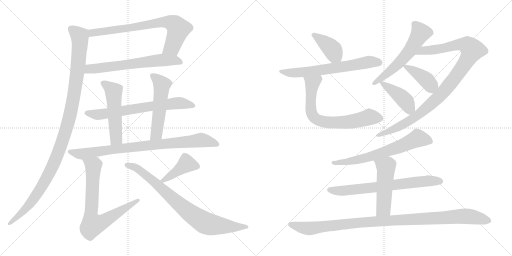
t = 0.00 s
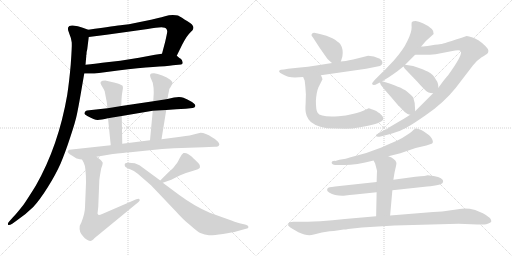
t = 3.36 s
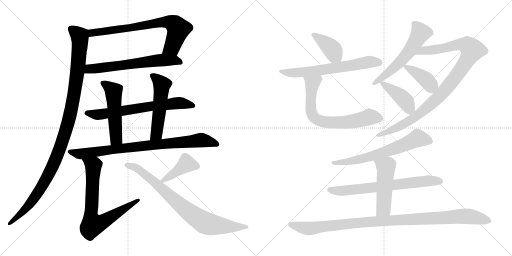
t = 6.71 s
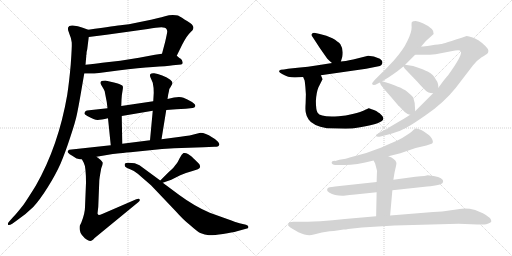
t = 10.07 s
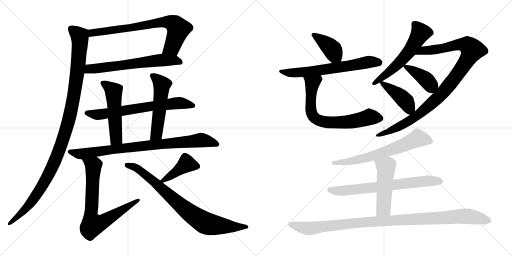
t = 13.43 s
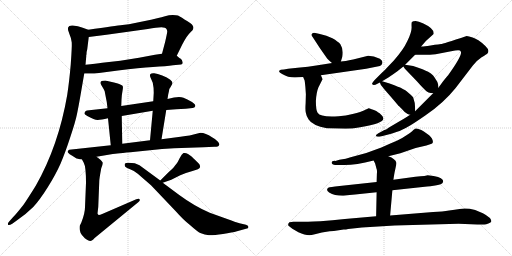
t = 16.78 s

The animated SVG that drew these frames (rendered in a browser with its animation timeline set to each time). Animation: 21 CSS @keyframes rules; one cycle of 16.78 s.

<svg version="1.1" viewBox="0 0 2048 1024" xmlns="http://www.w3.org/2000/svg">
  <g stroke="lightgray" stroke-dasharray="1,1" stroke-width="1" transform="scale(4, 4)">
    <line x1="0" y1="0" x2="256" y2="256"></line>
    <line x1="256" y1="0" x2="0" y2="256"></line>
    <line x1="128" y1="0" x2="128" y2="256"></line>
    <line x1="0" y1="128" x2="256" y2="128"></line>
    <line x1="256" y1="0" x2="512" y2="256"></line>
    <line x1="512" y1="0" x2="256" y2="256"></line>
    <line x1="384" y1="0" x2="384" y2="256"></line>
    <line x1="256" y1="128" x2="512" y2="128"></line>
  </g>
<g transform="scale(1, -1) translate(0, -850)">
   <style type="text/css">
    @keyframes keyframes0 {
      from {
       stroke: black;
       stroke-dashoffset: 742;
       stroke-width: 128;
       }
       71% {
       animation-timing-function: step-end;
       stroke: black;
       stroke-dashoffset: 0;
       stroke-width: 128;
       }
       to {
       stroke: black;
       stroke-width: 1024;
       }
       }
       #make-me-a-hanzi-animation-0 {
         animation: keyframes0 0.853841s both;
         animation-delay: 0.000000s;
         animation-timing-function: linear;
       }
    @keyframes keyframes1 {
      from {
       stroke: black;
       stroke-dashoffset: 642;
       stroke-width: 128;
       }
       68% {
       animation-timing-function: step-end;
       stroke: black;
       stroke-dashoffset: 0;
       stroke-width: 128;
       }
       to {
       stroke: black;
       stroke-width: 1024;
       }
       }
       #make-me-a-hanzi-animation-1 {
         animation: keyframes1 0.772461s both;
         animation-delay: 0.853841s;
         animation-timing-function: linear;
       }
    @keyframes keyframes2 {
      from {
       stroke: black;
       stroke-dashoffset: 1126;
       stroke-width: 128;
       }
       79% {
       animation-timing-function: step-end;
       stroke: black;
       stroke-dashoffset: 0;
       stroke-width: 128;
       }
       to {
       stroke: black;
       stroke-width: 1024;
       }
       }
       #make-me-a-hanzi-animation-2 {
         animation: keyframes2 1.166341s both;
         animation-delay: 1.626302s;
         animation-timing-function: linear;
       }
    @keyframes keyframes3 {
      from {
       stroke: black;
       stroke-dashoffset: 686;
       stroke-width: 128;
       }
       69% {
       animation-timing-function: step-end;
       stroke: black;
       stroke-dashoffset: 0;
       stroke-width: 128;
       }
       to {
       stroke: black;
       stroke-width: 1024;
       }
       }
       #make-me-a-hanzi-animation-3 {
         animation: keyframes3 0.808268s both;
         animation-delay: 2.792643s;
         animation-timing-function: linear;
       }
    @keyframes keyframes4 {
      from {
       stroke: black;
       stroke-dashoffset: 521;
       stroke-width: 128;
       }
       63% {
       animation-timing-function: step-end;
       stroke: black;
       stroke-dashoffset: 0;
       stroke-width: 128;
       }
       to {
       stroke: black;
       stroke-width: 1024;
       }
       }
       #make-me-a-hanzi-animation-4 {
         animation: keyframes4 0.673991s both;
         animation-delay: 3.600911s;
         animation-timing-function: linear;
       }
    @keyframes keyframes5 {
      from {
       stroke: black;
       stroke-dashoffset: 530;
       stroke-width: 128;
       }
       63% {
       animation-timing-function: step-end;
       stroke: black;
       stroke-dashoffset: 0;
       stroke-width: 128;
       }
       to {
       stroke: black;
       stroke-width: 1024;
       }
       }
       #make-me-a-hanzi-animation-5 {
         animation: keyframes5 0.681315s both;
         animation-delay: 4.274902s;
         animation-timing-function: linear;
       }
    @keyframes keyframes6 {
      from {
       stroke: black;
       stroke-dashoffset: 851;
       stroke-width: 128;
       }
       73% {
       animation-timing-function: step-end;
       stroke: black;
       stroke-dashoffset: 0;
       stroke-width: 128;
       }
       to {
       stroke: black;
       stroke-width: 1024;
       }
       }
       #make-me-a-hanzi-animation-6 {
         animation: keyframes6 0.942546s both;
         animation-delay: 4.956217s;
         animation-timing-function: linear;
       }
    @keyframes keyframes7 {
      from {
       stroke: black;
       stroke-dashoffset: 744;
       stroke-width: 128;
       }
       71% {
       animation-timing-function: step-end;
       stroke: black;
       stroke-dashoffset: 0;
       stroke-width: 128;
       }
       to {
       stroke: black;
       stroke-width: 1024;
       }
       }
       #make-me-a-hanzi-animation-7 {
         animation: keyframes7 0.855469s both;
         animation-delay: 5.898763s;
         animation-timing-function: linear;
       }
    @keyframes keyframes8 {
      from {
       stroke: black;
       stroke-dashoffset: 419;
       stroke-width: 128;
       }
       58% {
       animation-timing-function: step-end;
       stroke: black;
       stroke-dashoffset: 0;
       stroke-width: 128;
       }
       to {
       stroke: black;
       stroke-width: 1024;
       }
       }
       #make-me-a-hanzi-animation-8 {
         animation: keyframes8 0.590983s both;
         animation-delay: 6.754232s;
         animation-timing-function: linear;
       }
    @keyframes keyframes9 {
      from {
       stroke: black;
       stroke-dashoffset: 817;
       stroke-width: 128;
       }
       73% {
       animation-timing-function: step-end;
       stroke: black;
       stroke-dashoffset: 0;
       stroke-width: 128;
       }
       to {
       stroke: black;
       stroke-width: 1024;
       }
       }
       #make-me-a-hanzi-animation-9 {
         animation: keyframes9 0.914876s both;
         animation-delay: 7.345215s;
         animation-timing-function: linear;
       }
    @keyframes keyframes10 {
      from {
       stroke: black;
       stroke-dashoffset: 397;
       stroke-width: 128;
       }
       56% {
       animation-timing-function: step-end;
       stroke: black;
       stroke-dashoffset: 0;
       stroke-width: 128;
       }
       to {
       stroke: black;
       stroke-width: 1024;
       }
       }
       #make-me-a-hanzi-animation-10 {
         animation: keyframes10 0.573079s both;
         animation-delay: 8.260091s;
         animation-timing-function: linear;
       }
    @keyframes keyframes11 {
      from {
       stroke: black;
       stroke-dashoffset: 649;
       stroke-width: 128;
       }
       68% {
       animation-timing-function: step-end;
       stroke: black;
       stroke-dashoffset: 0;
       stroke-width: 128;
       }
       to {
       stroke: black;
       stroke-width: 1024;
       }
       }
       #make-me-a-hanzi-animation-11 {
         animation: keyframes11 0.778158s both;
         animation-delay: 8.833170s;
         animation-timing-function: linear;
       }
    @keyframes keyframes12 {
      from {
       stroke: black;
       stroke-dashoffset: 703;
       stroke-width: 128;
       }
       70% {
       animation-timing-function: step-end;
       stroke: black;
       stroke-dashoffset: 0;
       stroke-width: 128;
       }
       to {
       stroke: black;
       stroke-width: 1024;
       }
       }
       #make-me-a-hanzi-animation-12 {
         animation: keyframes12 0.822103s both;
         animation-delay: 9.611328s;
         animation-timing-function: linear;
       }
    @keyframes keyframes13 {
      from {
       stroke: black;
       stroke-dashoffset: 583;
       stroke-width: 128;
       }
       65% {
       animation-timing-function: step-end;
       stroke: black;
       stroke-dashoffset: 0;
       stroke-width: 128;
       }
       to {
       stroke: black;
       stroke-width: 1024;
       }
       }
       #make-me-a-hanzi-animation-13 {
         animation: keyframes13 0.724447s both;
         animation-delay: 10.433431s;
         animation-timing-function: linear;
       }
    @keyframes keyframes14 {
      from {
       stroke: black;
       stroke-dashoffset: 1017;
       stroke-width: 128;
       }
       77% {
       animation-timing-function: step-end;
       stroke: black;
       stroke-dashoffset: 0;
       stroke-width: 128;
       }
       to {
       stroke: black;
       stroke-width: 1024;
       }
       }
       #make-me-a-hanzi-animation-14 {
         animation: keyframes14 1.077637s both;
         animation-delay: 11.157878s;
         animation-timing-function: linear;
       }
    @keyframes keyframes15 {
      from {
       stroke: black;
       stroke-dashoffset: 400;
       stroke-width: 128;
       }
       57% {
       animation-timing-function: step-end;
       stroke: black;
       stroke-dashoffset: 0;
       stroke-width: 128;
       }
       to {
       stroke: black;
       stroke-width: 1024;
       }
       }
       #make-me-a-hanzi-animation-15 {
         animation: keyframes15 0.575521s both;
         animation-delay: 12.235515s;
         animation-timing-function: linear;
       }
    @keyframes keyframes16 {
      from {
       stroke: black;
       stroke-dashoffset: 423;
       stroke-width: 128;
       }
       58% {
       animation-timing-function: step-end;
       stroke: black;
       stroke-dashoffset: 0;
       stroke-width: 128;
       }
       to {
       stroke: black;
       stroke-width: 1024;
       }
       }
       #make-me-a-hanzi-animation-16 {
         animation: keyframes16 0.594238s both;
         animation-delay: 12.811036s;
         animation-timing-function: linear;
       }
    @keyframes keyframes17 {
      from {
       stroke: black;
       stroke-dashoffset: 664;
       stroke-width: 128;
       }
       68% {
       animation-timing-function: step-end;
       stroke: black;
       stroke-dashoffset: 0;
       stroke-width: 128;
       }
       to {
       stroke: black;
       stroke-width: 1024;
       }
       }
       #make-me-a-hanzi-animation-17 {
         animation: keyframes17 0.790365s both;
         animation-delay: 13.405274s;
         animation-timing-function: linear;
       }
    @keyframes keyframes18 {
      from {
       stroke: black;
       stroke-dashoffset: 700;
       stroke-width: 128;
       }
       69% {
       animation-timing-function: step-end;
       stroke: black;
       stroke-dashoffset: 0;
       stroke-width: 128;
       }
       to {
       stroke: black;
       stroke-width: 1024;
       }
       }
       #make-me-a-hanzi-animation-18 {
         animation: keyframes18 0.819661s both;
         animation-delay: 14.195639s;
         animation-timing-function: linear;
       }
    @keyframes keyframes19 {
      from {
       stroke: black;
       stroke-dashoffset: 502;
       stroke-width: 128;
       }
       62% {
       animation-timing-function: step-end;
       stroke: black;
       stroke-dashoffset: 0;
       stroke-width: 128;
       }
       to {
       stroke: black;
       stroke-width: 1024;
       }
       }
       #make-me-a-hanzi-animation-19 {
         animation: keyframes19 0.658529s both;
         animation-delay: 15.015300s;
         animation-timing-function: linear;
       }
    @keyframes keyframes20 {
      from {
       stroke: black;
       stroke-dashoffset: 1054;
       stroke-width: 128;
       }
       77% {
       animation-timing-function: step-end;
       stroke: black;
       stroke-dashoffset: 0;
       stroke-width: 128;
       }
       to {
       stroke: black;
       stroke-width: 1024;
       }
       }
       #make-me-a-hanzi-animation-20 {
         animation: keyframes20 1.107747s both;
         animation-delay: 15.673829s;
         animation-timing-function: linear;
       }
</style>
<path d="M 707.0 627.0 L 729.0 672.0 Q 747.0 707.0 763.0 722.0 Q 790.0 742.0 750.0 765.0 Q 737.0 773.0 728.0 779.0 Q 718.0 785.0 712.0 788.0 Q 706.0 790.0 691.0 790.0 Q 676.0 790.0 660.0 785.0 Q 644.0 780.0 637.0 779.0 L 604.0 771.0 L 545.0 759.0 Q 514.0 752.0 490.0 750.0 Q 465.0 747.0 353.0 731.0 C 323.0 727.0 325.0 698.0 355.0 702.0 L 426.0 711.0 L 591.0 734.0 Q 661.0 748.0 665.0 735.0 Q 669.0 731.0 669.0 723.0 Q 668.0 715.0 661.0 684.0 L 648.0 635.0 C 640.0 606.0 694.0 600.0 707.0 627.0 Z" fill="lightgray"></path> 
<path d="M 337.0 556.0 L 359.0 556.0 Q 367.0 555.0 396.0 558.0 L 472.0 568.0 Q 558.0 579.0 612.0 582.0 Q 666.0 585.0 692.0 589.0 L 724.0 592.0 Q 731.0 593.0 731.0 600.0 Q 728.0 613.0 723.0 615.0 Q 717.0 617.0 713.0 622.0 Q 709.0 626.0 707.0 627.0 C 692.0 641.0 678.0 639.0 648.0 635.0 L 620.0 631.0 L 556.0 619.0 L 481.0 607.0 L 409.0 599.0 Q 384.0 595.0 342.0 591.0 C 312.0 588.0 307.0 556.0 337.0 556.0 Z" fill="lightgray"></path> 
<path d="M 278.0 713.0 Q 285.0 698.0 287.0 680.0 Q 288.0 662.0 283.0 593.0 Q 277.0 524.0 269.0 471.0 Q 234.0 267.0 143.0 107.0 Q 108.0 51.0 94.0 31.0 Q 65.0 -6.0 51.0 -20.0 L 35.0 -38.0 Q 30.0 -43.0 32.0 -49.0 Q 36.0 -53.0 49.0 -45.0 L 67.0 -32.0 Q 106.0 -5.0 133.0 22.0 Q 159.0 50.0 191.0 101.0 Q 223.0 152.0 242.0 195.0 Q 260.0 237.0 281.0 301.0 Q 302.0 364.0 308.0 394.0 Q 314.0 423.0 322.0 469.0 L 337.0 556.0 L 342.0 591.0 L 345.0 625.0 L 345.0 630.0 L 346.0 632.0 Q 346.0 644.0 349.0 653.0 L 355.0 702.0 C 358.0 729.0 358.0 729.0 353.0 731.0 L 331.0 739.0 Q 312.0 747.0 291.0 748.0 Q 260.0 750.0 278.0 713.0 Z" fill="lightgray"></path> 
<path d="M 665.0 410.0 L 705.0 413.0 L 743.0 415.0 L 770.0 418.0 Q 779.0 419.0 781.0 425.5 Q 783.0 432.0 768.0 442.0 Q 748.0 453.0 734.0 459.0 Q 720.0 465.0 696.0 460.0 L 670.0 454.0 L 613.0 445.0 L 485.0 426.0 L 430.0 417.0 L 357.0 409.0 Q 346.0 408.0 343.0 406.0 Q 339.0 402.0 338.0 398.0 Q 336.0 393.0 351.0 385.0 Q 378.0 370.0 391.0 370.5 Q 404.0 371.0 432.0 377.0 L 487.0 386.0 L 611.0 407.0 L 665.0 410.0 Z" fill="lightgray"></path> 
<path d="M 485.0 426.0 L 486.0 451.0 Q 487.0 472.0 490.0 486.0 Q 493.0 500.0 491.0 505.0 Q 489.0 510.0 471.0 516.0 Q 453.0 521.0 447.0 522.0 L 421.0 528.0 Q 394.0 528.0 405.0 510.0 L 415.0 493.0 Q 420.0 485.0 420.0 478.0 L 427.0 442.0 L 430.0 417.0 L 432.0 377.0 L 443.0 269.0 C 446.0 239.0 490.0 245.0 489.0 275.0 L 487.0 386.0 L 485.0 426.0 Z" fill="lightgray"></path> 
<path d="M 646.0 293.0 L 665.0 410.0 L 670.0 454.0 L 673.0 473.0 Q 677.0 489.0 677.0 493.0 L 678.0 495.0 Q 679.0 496.0 689.0 514.0 Q 693.0 521.0 681.0 531.0 Q 669.0 541.0 649.0 548.0 Q 629.0 555.0 617.0 557.0 Q 605.0 558.0 602.0 554.0 Q 598.0 550.0 602.0 540.0 L 611.0 519.0 Q 615.0 501.0 615.0 479.0 L 613.0 445.0 L 611.0 407.0 L 600.0 289.0 C 597.0 259.0 641.0 263.0 646.0 293.0 Z" fill="lightgray"></path> 
<path d="M 386.0 223.0 L 451.0 234.0 Q 463.0 236.0 541.0 243.0 L 648.0 254.0 L 696.0 257.0 L 814.0 261.0 L 858.0 263.0 Q 874.0 263.0 876.0 269.0 Q 880.0 273.0 872.0 283.0 Q 864.0 293.0 848.0 301.0 Q 822.0 319.0 802.0 319.0 L 778.0 313.0 Q 767.0 309.0 722.0 303.0 L 646.0 293.0 L 600.0 289.0 L 489.0 275.0 L 443.0 269.0 L 277.0 251.0 Q 270.0 247.0 270.5 242.0 Q 271.0 237.0 303.0 218.0 Q 308.0 215.0 328.0 212.0 L 386.0 223.0 Z" fill="lightgray"></path> 
<path d="M 328.0 212.0 L 335.0 199.0 Q 344.0 183.0 344.0 119.0 L 340.0 21.0 Q 340.0 -3.0 325.0 -41.0 L 319.0 -53.0 Q 315.0 -78.0 333.0 -96.0 Q 338.0 -104.0 348.0 -109.0 Q 357.0 -114.0 362.0 -114.0 Q 367.0 -113.0 373.0 -108.0 Q 378.0 -102.0 381.0 -100.0 L 554.0 42.0 Q 562.0 49.0 558.0 53.0 Q 556.0 58.0 545.0 53.0 L 411.0 -5.0 Q 397.0 -11.0 395.0 -10.0 Q 392.0 -9.0 390.0 -4.0 L 393.0 22.0 L 397.0 123.0 Q 397.0 135.0 405.0 177.0 Q 411.0 192.0 411.0 199.0 Q 407.0 209.0 386.0 223.0 C 362.0 241.0 314.0 238.0 328.0 212.0 Z" fill="lightgray"></path> 
<path d="M 651.0 119.0 L 685.0 131.0 L 721.0 149.0 Q 742.0 159.0 770.0 166.0 Q 798.0 173.0 800.0 181.0 Q 802.0 189.0 794.0 197.0 Q 769.0 222.0 765.0 225.0 Q 760.0 228.0 752.0 234.0 Q 743.0 240.0 734.0 238.0 Q 727.0 234.0 719.0 218.0 Q 711.0 201.0 706.0 195.0 Q 700.0 189.0 698.0 185.0 Q 695.0 180.0 670.0 157.0 L 641.0 128.0 C 622.0 109.0 623.0 109.0 651.0 119.0 Z" fill="lightgray"></path> 
<path d="M 539.0 197.0 Q 502.0 202.0 499.0 194.0 Q 498.0 187.0 501.0 183.0 Q 506.0 178.0 520.5 173.0 Q 535.0 168.0 551.0 155.0 L 604.0 109.0 L 703.0 5.0 Q 734.0 -30.0 761.0 -51.0 Q 792.0 -79.0 804.0 -83.0 Q 818.0 -90.0 836.0 -90.5 Q 854.0 -91.0 892.0 -85.5 Q 930.0 -80.0 948.0 -75.0 L 984.0 -65.0 Q 994.0 -64.0 994.0 -58.0 Q 994.0 -52.0 984.0 -49.0 L 958.0 -43.0 Q 950.0 -41.0 906.0 -25.0 L 839.0 -1.0 Q 778.0 25.0 717.0 70.0 L 651.0 119.0 L 641.0 128.0 L 558.0 189.0 L 539.0 197.0 Z" fill="lightgray"></path> 
<path d="M 1363.5 604.5 L 1369.5 624.5 Q 1374.5 653.5 1361.5 673.5 Q 1352.5 684.5 1329.5 697.5 Q 1306.5 708.5 1279.5 714.5 L 1261.5 718.5 Q 1249.5 719.5 1248.5 715.5 Q 1242.5 710.5 1250.5 702.5 L 1278.5 659.5 L 1308.5 616.5 Q 1323.5 601.5 1328.5 598.5 C 1352.5 580.5 1355.5 578.5 1363.5 604.5 Z" fill="lightgray"></path> 
<path d="M 1179.5 540.5 L 1212.5 542.5 L 1283.5 549.5 L 1464.5 575.5 L 1509.5 584.5 Q 1521.5 586.5 1525.5 590.5 Q 1530.5 595.5 1529.5 601.5 Q 1530.5 607.5 1519.5 615.5 Q 1494.5 627.5 1472.5 627.5 L 1412.5 612.5 Q 1378.5 605.5 1363.5 604.5 L 1328.5 598.5 L 1271.5 589.5 Q 1232.5 583.5 1190.5 579.5 L 1152.5 575.5 Q 1133.5 571.5 1123.5 571.5 Q 1106.5 565.5 1128.5 554.5 Q 1151.5 540.5 1179.5 540.5 Z" fill="lightgray"></path> 
<path d="M 1212.5 542.5 L 1218.5 528.5 Q 1219.5 523.5 1221.5 502.5 L 1223.5 473.5 L 1222.5 437.5 Q 1220.5 408.5 1223.5 398.5 Q 1225.5 385.5 1234.5 372.5 Q 1249.5 348.5 1307.5 337.5 L 1382.5 335.5 Q 1407.5 335.5 1440.5 341.5 Q 1533.5 356.5 1533.5 376.5 Q 1533.5 383.5 1527.5 388.5 L 1518.5 397.5 L 1511.5 401.5 Q 1506.5 407.5 1486.5 413.5 Q 1475.5 417.5 1472.5 416.5 L 1457.5 409.5 Q 1446.5 403.5 1410.5 394.5 Q 1383.5 387.5 1354.5 385.5 Q 1281.5 380.5 1270.5 399.5 Q 1263.5 409.5 1263.5 446.5 Q 1265.5 481.5 1273.5 500.5 L 1289.5 532.5 Q 1291.5 532.5 1283.5 549.5 C 1271.5 577.5 1200.5 570.5 1212.5 542.5 Z" fill="lightgray"></path> 
<path d="M 1684.5 664.5 L 1703.5 686.5 L 1734.5 714.5 Q 1738.5 735.5 1693.5 756.5 Q 1673.5 766.5 1662.5 766.5 Q 1651.5 766.5 1647.5 762.5 Q 1645.5 759.5 1646.5 740.5 Q 1646.5 720.5 1629.5 686.5 Q 1613.5 651.5 1574.5 607.5 L 1550.5 582.5 Q 1540.5 570.5 1525.5 557.5 L 1500.5 532.5 Q 1486.5 517.5 1488.5 514.5 Q 1493.5 505.5 1509.5 515.5 L 1519.5 520.5 L 1528.5 525.5 L 1553.5 540.5 Q 1574.5 554.5 1589.5 565.5 L 1613.5 584.5 L 1620.5 591.5 L 1660.5 631.5 L 1684.5 664.5 Z" fill="lightgray"></path> 
<path d="M 1640.5 391.5 L 1631.5 385.5 Q 1609.5 371.5 1596.5 364.5 L 1557.5 341.5 L 1544.5 332.5 Q 1541.5 332.5 1537.5 330.5 Q 1502.5 311.5 1503.5 309.5 Q 1503.5 300.5 1522.5 304.5 L 1549.5 311.5 Q 1567.5 315.5 1588.5 323.5 Q 1606.5 328.5 1640.5 348.5 Q 1654.5 356.5 1702.5 389.5 Q 1774.5 438.5 1822.5 498.5 L 1891.5 588.5 Q 1905.5 607.5 1926.5 621.5 Q 1946.5 633.5 1950.5 637.5 Q 1953.5 640.5 1953.5 647.5 Q 1953.5 654.5 1941.5 666.5 Q 1928.5 679.5 1917.5 686.5 Q 1911.5 691.5 1890.5 700.5 Q 1874.5 706.5 1866.5 706.5 Q 1769.5 674.5 1764.5 674.5 Q 1760.5 674.5 1722.5 668.5 Q 1686.5 662.5 1684.5 664.5 C 1654.5 662.5 1630.5 631.5 1660.5 631.5 L 1687.5 631.5 Q 1710.5 630.5 1742.5 633.5 L 1804.5 645.5 Q 1841.5 652.5 1842.5 645.5 Q 1853.5 634.5 1792.5 549.5 Q 1788.5 545.5 1772.5 525.5 L 1753.5 499.5 L 1732.5 477.5 L 1660.5 405.5 L 1640.5 391.5 Z" fill="lightgray"></path> 
<path d="M 1613.5 584.5 L 1619.5 575.5 L 1667.5 525.5 Q 1687.5 502.5 1701.5 489.5 Q 1711.5 477.5 1732.5 477.5 C 1755.5 476.5 1755.5 476.5 1753.5 499.5 L 1752.5 512.5 Q 1750.5 521.5 1748.5 524.5 L 1742.5 533.5 Q 1739.5 539.5 1737.5 541.5 L 1732.5 548.5 L 1723.5 556.5 L 1712.5 563.5 Q 1697.5 571.5 1652.5 586.5 L 1620.5 591.5 C 1607.5 593.5 1607.5 593.5 1613.5 584.5 Z" fill="lightgray"></path> 
<path d="M 1523.5 510.5 L 1532.5 499.5 Q 1533.5 497.5 1562.5 464.5 L 1590.5 431.5 Q 1591.5 429.5 1596.5 425.5 L 1609.5 412.5 Q 1615.5 403.5 1630.5 394.5 Q 1636.5 391.5 1640.5 391.5 C 1660.5 387.5 1660.5 387.5 1660.5 405.5 L 1660.5 411.5 Q 1661.5 438.5 1652.5 461.5 Q 1643.5 471.5 1626.5 485.5 Q 1623.5 488.5 1604.5 498.5 Q 1601.5 500.5 1558.5 516.5 L 1528.5 525.5 C 1515.5 529.5 1515.5 529.5 1519.5 520.5 L 1523.5 510.5 Z" fill="lightgray"></path> 
<path d="M 1553.5 225.5 L 1601.5 237.5 L 1662.5 258.5 L 1705.5 268.5 L 1720.5 273.5 Q 1727.5 274.5 1730.5 278.5 Q 1735.5 291.5 1716.5 309.5 L 1695.5 324.5 Q 1684.5 331.5 1676.5 333.5 Q 1671.5 336.5 1662.5 336.5 Q 1653.5 331.5 1648.5 325.5 Q 1638.5 316.5 1627.5 310.5 Q 1613.5 300.5 1589.5 288.5 Q 1558.5 275.5 1525.5 260.5 Q 1467.5 236.5 1402.5 221.5 Q 1385.5 214.5 1357.5 211.5 L 1341.5 206.5 Q 1326.5 207.5 1326.5 200.5 Q 1326.5 196.5 1330.5 193.5 Q 1335.5 190.5 1340.5 190.5 L 1369.5 190.5 Q 1416.5 188.5 1494.5 208.5 L 1553.5 225.5 Z" fill="lightgray"></path> 
<path d="M 1506.5 122.5 L 1358.5 106.5 Q 1317.5 101.5 1315.5 100.5 Q 1310.5 100.5 1308.5 92.5 Q 1306.5 87.5 1316.5 80.5 Q 1338.5 67.5 1369.5 67.5 L 1374.5 67.5 Q 1399.5 71.5 1420.5 72.5 L 1506.5 81.5 L 1569.5 89.5 L 1708.5 104.5 Q 1718.5 104.5 1740.5 108.5 Q 1764.5 113.5 1767.5 116.5 Q 1770.5 116.5 1772.5 124.5 Q 1774.5 130.5 1763.5 137.5 Q 1755.5 143.5 1734.5 146.5 Q 1714.5 149.5 1710.5 149.5 Q 1708.5 147.5 1661.5 143.5 L 1573.5 131.5 L 1506.5 122.5 Z" fill="lightgray"></path> 
<path d="M 1494.5 208.5 L 1500.5 196.5 L 1505.5 177.5 Q 1509.5 169.5 1507.5 154.5 L 1506.5 122.5 L 1506.5 81.5 L 1504.5 -14.5 C 1503.5 -44.5 1557.5 -41.5 1560.5 -11.5 L 1569.5 89.5 L 1573.5 131.5 L 1576.5 150.5 Q 1577.5 158.5 1581.5 175.5 Q 1586.5 195.5 1585.5 199.5 Q 1581.5 215.5 1553.5 225.5 C 1525.5 236.5 1481.5 235.5 1494.5 208.5 Z" fill="lightgray"></path> 
<path d="M 1504.5 -14.5 L 1379.5 -25.5 Q 1329.5 -31.5 1281.5 -34.5 Q 1221.5 -36.5 1203.5 -36.5 L 1173.5 -36.5 Q 1166.5 -36.5 1157.5 -38.5 Q 1152.5 -42.5 1152.5 -49.5 Q 1150.5 -52.5 1169.5 -64.5 L 1193.5 -78.5 Q 1219.5 -90.5 1237.5 -90.5 Q 1244.5 -90.5 1259.5 -86.5 L 1287.5 -79.5 L 1318.5 -74.5 Q 1326.5 -73.5 1335.5 -73.5 L 1374.5 -67.5 Q 1384.5 -67.5 1392.5 -65.5 L 1447.5 -59.5 L 1578.5 -51.5 L 1834.5 -44.5 L 1909.5 -47.5 L 1937.5 -47.5 Q 1944.5 -47.5 1953.5 -43.5 Q 1964.5 -39.5 1965.5 -34.5 Q 1965.5 -20.5 1931.5 -2.5 L 1900.5 10.5 Q 1865.5 19.5 1838.5 14.5 Q 1819.5 12.5 1796.5 8.5 Q 1771.5 4.5 1732.5 2.5 L 1560.5 -11.5 L 1504.5 -14.5 Z" fill="lightgray"></path> 
      <clipPath id="make-me-a-hanzi-clip-0">
      <path d="M 707.0 627.0 L 729.0 672.0 Q 747.0 707.0 763.0 722.0 Q 790.0 742.0 750.0 765.0 Q 737.0 773.0 728.0 779.0 Q 718.0 785.0 712.0 788.0 Q 706.0 790.0 691.0 790.0 Q 676.0 790.0 660.0 785.0 Q 644.0 780.0 637.0 779.0 L 604.0 771.0 L 545.0 759.0 Q 514.0 752.0 490.0 750.0 Q 465.0 747.0 353.0 731.0 C 323.0 727.0 325.0 698.0 355.0 702.0 L 426.0 711.0 L 591.0 734.0 Q 661.0 748.0 665.0 735.0 Q 669.0 731.0 669.0 723.0 Q 668.0 715.0 661.0 684.0 L 648.0 635.0 C 640.0 606.0 694.0 600.0 707.0 627.0 Z" fill="lightgray"></path>
      </clipPath>
      <path clip-path="url(#make-me-a-hanzi-clip-0)" d="M 361.0 710.0 L 370.0 720.0 L 674.0 762.0 L 699.0 752.0 L 713.0 734.0 L 688.0 661.0 L 656.0 639.0 " fill="none" id="make-me-a-hanzi-animation-0" stroke-dasharray="614 1228" stroke-linecap="round"></path>

      <clipPath id="make-me-a-hanzi-clip-1">
      <path d="M 337.0 556.0 L 359.0 556.0 Q 367.0 555.0 396.0 558.0 L 472.0 568.0 Q 558.0 579.0 612.0 582.0 Q 666.0 585.0 692.0 589.0 L 724.0 592.0 Q 731.0 593.0 731.0 600.0 Q 728.0 613.0 723.0 615.0 Q 717.0 617.0 713.0 622.0 Q 709.0 626.0 707.0 627.0 C 692.0 641.0 678.0 639.0 648.0 635.0 L 620.0 631.0 L 556.0 619.0 L 481.0 607.0 L 409.0 599.0 Q 384.0 595.0 342.0 591.0 C 312.0 588.0 307.0 556.0 337.0 556.0 Z" fill="lightgray"></path>
      </clipPath>
      <path clip-path="url(#make-me-a-hanzi-clip-1)" d="M 343.0 561.0 L 358.0 574.0 L 644.0 610.0 L 696.0 609.0 L 721.0 602.0 " fill="none" id="make-me-a-hanzi-animation-1" stroke-dasharray="514 1028" stroke-linecap="round"></path>

      <clipPath id="make-me-a-hanzi-clip-2">
      <path d="M 278.0 713.0 Q 285.0 698.0 287.0 680.0 Q 288.0 662.0 283.0 593.0 Q 277.0 524.0 269.0 471.0 Q 234.0 267.0 143.0 107.0 Q 108.0 51.0 94.0 31.0 Q 65.0 -6.0 51.0 -20.0 L 35.0 -38.0 Q 30.0 -43.0 32.0 -49.0 Q 36.0 -53.0 49.0 -45.0 L 67.0 -32.0 Q 106.0 -5.0 133.0 22.0 Q 159.0 50.0 191.0 101.0 Q 223.0 152.0 242.0 195.0 Q 260.0 237.0 281.0 301.0 Q 302.0 364.0 308.0 394.0 Q 314.0 423.0 322.0 469.0 L 337.0 556.0 L 342.0 591.0 L 345.0 625.0 L 345.0 630.0 L 346.0 632.0 Q 346.0 644.0 349.0 653.0 L 355.0 702.0 C 358.0 729.0 358.0 729.0 353.0 731.0 L 331.0 739.0 Q 312.0 747.0 291.0 748.0 Q 260.0 750.0 278.0 713.0 Z" fill="lightgray"></path>
      </clipPath>
      <path clip-path="url(#make-me-a-hanzi-clip-2)" d="M 286.0 735.0 L 319.0 705.0 L 319.0 663.0 L 298.0 481.0 L 259.0 315.0 L 226.0 221.0 L 160.0 92.0 L 108.0 20.0 L 36.0 -44.0 " fill="none" id="make-me-a-hanzi-animation-2" stroke-dasharray="998 1996" stroke-linecap="round"></path>

      <clipPath id="make-me-a-hanzi-clip-3">
      <path d="M 665.0 410.0 L 705.0 413.0 L 743.0 415.0 L 770.0 418.0 Q 779.0 419.0 781.0 425.5 Q 783.0 432.0 768.0 442.0 Q 748.0 453.0 734.0 459.0 Q 720.0 465.0 696.0 460.0 L 670.0 454.0 L 613.0 445.0 L 485.0 426.0 L 430.0 417.0 L 357.0 409.0 Q 346.0 408.0 343.0 406.0 Q 339.0 402.0 338.0 398.0 Q 336.0 393.0 351.0 385.0 Q 378.0 370.0 391.0 370.5 Q 404.0 371.0 432.0 377.0 L 487.0 386.0 L 611.0 407.0 L 665.0 410.0 Z" fill="lightgray"></path>
      </clipPath>
      <path clip-path="url(#make-me-a-hanzi-clip-3)" d="M 347.0 398.0 L 389.0 391.0 L 420.0 394.0 L 707.0 438.0 L 772.0 427.0 " fill="none" id="make-me-a-hanzi-animation-3" stroke-dasharray="558 1116" stroke-linecap="round"></path>

      <clipPath id="make-me-a-hanzi-clip-4">
      <path d="M 485.0 426.0 L 486.0 451.0 Q 487.0 472.0 490.0 486.0 Q 493.0 500.0 491.0 505.0 Q 489.0 510.0 471.0 516.0 Q 453.0 521.0 447.0 522.0 L 421.0 528.0 Q 394.0 528.0 405.0 510.0 L 415.0 493.0 Q 420.0 485.0 420.0 478.0 L 427.0 442.0 L 430.0 417.0 L 432.0 377.0 L 443.0 269.0 C 446.0 239.0 490.0 245.0 489.0 275.0 L 487.0 386.0 L 485.0 426.0 Z" fill="lightgray"></path>
      </clipPath>
      <path clip-path="url(#make-me-a-hanzi-clip-4)" d="M 414.0 518.0 L 454.0 485.0 L 465.0 298.0 L 450.0 277.0 " fill="none" id="make-me-a-hanzi-animation-4" stroke-dasharray="393 786" stroke-linecap="round"></path>

      <clipPath id="make-me-a-hanzi-clip-5">
      <path d="M 646.0 293.0 L 665.0 410.0 L 670.0 454.0 L 673.0 473.0 Q 677.0 489.0 677.0 493.0 L 678.0 495.0 Q 679.0 496.0 689.0 514.0 Q 693.0 521.0 681.0 531.0 Q 669.0 541.0 649.0 548.0 Q 629.0 555.0 617.0 557.0 Q 605.0 558.0 602.0 554.0 Q 598.0 550.0 602.0 540.0 L 611.0 519.0 Q 615.0 501.0 615.0 479.0 L 613.0 445.0 L 611.0 407.0 L 600.0 289.0 C 597.0 259.0 641.0 263.0 646.0 293.0 Z" fill="lightgray"></path>
      </clipPath>
      <path clip-path="url(#make-me-a-hanzi-clip-5)" d="M 611.0 547.0 L 647.0 509.0 L 627.0 319.0 L 607.0 296.0 " fill="none" id="make-me-a-hanzi-animation-5" stroke-dasharray="402 804" stroke-linecap="round"></path>

      <clipPath id="make-me-a-hanzi-clip-6">
      <path d="M 386.0 223.0 L 451.0 234.0 Q 463.0 236.0 541.0 243.0 L 648.0 254.0 L 696.0 257.0 L 814.0 261.0 L 858.0 263.0 Q 874.0 263.0 876.0 269.0 Q 880.0 273.0 872.0 283.0 Q 864.0 293.0 848.0 301.0 Q 822.0 319.0 802.0 319.0 L 778.0 313.0 Q 767.0 309.0 722.0 303.0 L 646.0 293.0 L 600.0 289.0 L 489.0 275.0 L 443.0 269.0 L 277.0 251.0 Q 270.0 247.0 270.5 242.0 Q 271.0 237.0 303.0 218.0 Q 308.0 215.0 328.0 212.0 L 386.0 223.0 Z" fill="lightgray"></path>
      </clipPath>
      <path clip-path="url(#make-me-a-hanzi-clip-6)" d="M 278.0 244.0 L 324.0 234.0 L 468.0 255.0 L 803.0 290.0 L 867.0 274.0 " fill="none" id="make-me-a-hanzi-animation-6" stroke-dasharray="723 1446" stroke-linecap="round"></path>

      <clipPath id="make-me-a-hanzi-clip-7">
      <path d="M 328.0 212.0 L 335.0 199.0 Q 344.0 183.0 344.0 119.0 L 340.0 21.0 Q 340.0 -3.0 325.0 -41.0 L 319.0 -53.0 Q 315.0 -78.0 333.0 -96.0 Q 338.0 -104.0 348.0 -109.0 Q 357.0 -114.0 362.0 -114.0 Q 367.0 -113.0 373.0 -108.0 Q 378.0 -102.0 381.0 -100.0 L 554.0 42.0 Q 562.0 49.0 558.0 53.0 Q 556.0 58.0 545.0 53.0 L 411.0 -5.0 Q 397.0 -11.0 395.0 -10.0 Q 392.0 -9.0 390.0 -4.0 L 393.0 22.0 L 397.0 123.0 Q 397.0 135.0 405.0 177.0 Q 411.0 192.0 411.0 199.0 Q 407.0 209.0 386.0 223.0 C 362.0 241.0 314.0 238.0 328.0 212.0 Z" fill="lightgray"></path>
      </clipPath>
      <path clip-path="url(#make-me-a-hanzi-clip-7)" d="M 336.0 208.0 L 373.0 187.0 L 363.0 -4.0 L 371.0 -50.0 L 405.0 -41.0 L 552.0 49.0 " fill="none" id="make-me-a-hanzi-animation-7" stroke-dasharray="616 1232" stroke-linecap="round"></path>

      <clipPath id="make-me-a-hanzi-clip-8">
      <path d="M 651.0 119.0 L 685.0 131.0 L 721.0 149.0 Q 742.0 159.0 770.0 166.0 Q 798.0 173.0 800.0 181.0 Q 802.0 189.0 794.0 197.0 Q 769.0 222.0 765.0 225.0 Q 760.0 228.0 752.0 234.0 Q 743.0 240.0 734.0 238.0 Q 727.0 234.0 719.0 218.0 Q 711.0 201.0 706.0 195.0 Q 700.0 189.0 698.0 185.0 Q 695.0 180.0 670.0 157.0 L 641.0 128.0 C 622.0 109.0 623.0 109.0 651.0 119.0 Z" fill="lightgray"></path>
      </clipPath>
      <path clip-path="url(#make-me-a-hanzi-clip-8)" d="M 790.0 184.0 L 745.0 195.0 L 650.0 128.0 " fill="none" id="make-me-a-hanzi-animation-8" stroke-dasharray="291 582" stroke-linecap="round"></path>

      <clipPath id="make-me-a-hanzi-clip-9">
      <path d="M 539.0 197.0 Q 502.0 202.0 499.0 194.0 Q 498.0 187.0 501.0 183.0 Q 506.0 178.0 520.5 173.0 Q 535.0 168.0 551.0 155.0 L 604.0 109.0 L 703.0 5.0 Q 734.0 -30.0 761.0 -51.0 Q 792.0 -79.0 804.0 -83.0 Q 818.0 -90.0 836.0 -90.5 Q 854.0 -91.0 892.0 -85.5 Q 930.0 -80.0 948.0 -75.0 L 984.0 -65.0 Q 994.0 -64.0 994.0 -58.0 Q 994.0 -52.0 984.0 -49.0 L 958.0 -43.0 Q 950.0 -41.0 906.0 -25.0 L 839.0 -1.0 Q 778.0 25.0 717.0 70.0 L 651.0 119.0 L 641.0 128.0 L 558.0 189.0 L 539.0 197.0 Z" fill="lightgray"></path>
      </clipPath>
      <path clip-path="url(#make-me-a-hanzi-clip-9)" d="M 506.0 190.0 L 528.0 187.0 L 555.0 172.0 L 753.0 3.0 L 808.0 -35.0 L 829.0 -45.0 L 879.0 -53.0 L 986.0 -57.0 " fill="none" id="make-me-a-hanzi-animation-9" stroke-dasharray="689 1378" stroke-linecap="round"></path>

      <clipPath id="make-me-a-hanzi-clip-10">
      <path d="M 1363.5 604.5 L 1369.5 624.5 Q 1374.5 653.5 1361.5 673.5 Q 1352.5 684.5 1329.5 697.5 Q 1306.5 708.5 1279.5 714.5 L 1261.5 718.5 Q 1249.5 719.5 1248.5 715.5 Q 1242.5 710.5 1250.5 702.5 L 1278.5 659.5 L 1308.5 616.5 Q 1323.5 601.5 1328.5 598.5 C 1352.5 580.5 1355.5 578.5 1363.5 604.5 Z" fill="lightgray"></path>
      </clipPath>
      <path clip-path="url(#make-me-a-hanzi-clip-10)" d="M 1256.5 710.5 L 1318.5 663.5 L 1356.5 612.5 " fill="none" id="make-me-a-hanzi-animation-10" stroke-dasharray="269 538" stroke-linecap="round"></path>

      <clipPath id="make-me-a-hanzi-clip-11">
      <path d="M 1179.5 540.5 L 1212.5 542.5 L 1283.5 549.5 L 1464.5 575.5 L 1509.5 584.5 Q 1521.5 586.5 1525.5 590.5 Q 1530.5 595.5 1529.5 601.5 Q 1530.5 607.5 1519.5 615.5 Q 1494.5 627.5 1472.5 627.5 L 1412.5 612.5 Q 1378.5 605.5 1363.5 604.5 L 1328.5 598.5 L 1271.5 589.5 Q 1232.5 583.5 1190.5 579.5 L 1152.5 575.5 Q 1133.5 571.5 1123.5 571.5 Q 1106.5 565.5 1128.5 554.5 Q 1151.5 540.5 1179.5 540.5 Z" fill="lightgray"></path>
      </clipPath>
      <path clip-path="url(#make-me-a-hanzi-clip-11)" d="M 1125.5 562.5 L 1231.5 563.5 L 1476.5 603.5 L 1515.5 600.5 " fill="none" id="make-me-a-hanzi-animation-11" stroke-dasharray="521 1042" stroke-linecap="round"></path>

      <clipPath id="make-me-a-hanzi-clip-12">
      <path d="M 1212.5 542.5 L 1218.5 528.5 Q 1219.5 523.5 1221.5 502.5 L 1223.5 473.5 L 1222.5 437.5 Q 1220.5 408.5 1223.5 398.5 Q 1225.5 385.5 1234.5 372.5 Q 1249.5 348.5 1307.5 337.5 L 1382.5 335.5 Q 1407.5 335.5 1440.5 341.5 Q 1533.5 356.5 1533.5 376.5 Q 1533.5 383.5 1527.5 388.5 L 1518.5 397.5 L 1511.5 401.5 Q 1506.5 407.5 1486.5 413.5 Q 1475.5 417.5 1472.5 416.5 L 1457.5 409.5 Q 1446.5 403.5 1410.5 394.5 Q 1383.5 387.5 1354.5 385.5 Q 1281.5 380.5 1270.5 399.5 Q 1263.5 409.5 1263.5 446.5 Q 1265.5 481.5 1273.5 500.5 L 1289.5 532.5 Q 1291.5 532.5 1283.5 549.5 C 1271.5 577.5 1200.5 570.5 1212.5 542.5 Z" fill="lightgray"></path>
      </clipPath>
      <path clip-path="url(#make-me-a-hanzi-clip-12)" d="M 1277.5 539.5 L 1249.5 517.5 L 1245.5 496.5 L 1244.5 406.5 L 1249.5 389.5 L 1265.5 373.5 L 1287.5 364.5 L 1330.5 360.5 L 1400.5 363.5 L 1476.5 382.5 L 1520.5 377.5 " fill="none" id="make-me-a-hanzi-animation-12" stroke-dasharray="575 1150" stroke-linecap="round"></path>

      <clipPath id="make-me-a-hanzi-clip-13">
      <path d="M 1684.5 664.5 L 1703.5 686.5 L 1734.5 714.5 Q 1738.5 735.5 1693.5 756.5 Q 1673.5 766.5 1662.5 766.5 Q 1651.5 766.5 1647.5 762.5 Q 1645.5 759.5 1646.5 740.5 Q 1646.5 720.5 1629.5 686.5 Q 1613.5 651.5 1574.5 607.5 L 1550.5 582.5 Q 1540.5 570.5 1525.5 557.5 L 1500.5 532.5 Q 1486.5 517.5 1488.5 514.5 Q 1493.5 505.5 1509.5 515.5 L 1519.5 520.5 L 1528.5 525.5 L 1553.5 540.5 Q 1574.5 554.5 1589.5 565.5 L 1613.5 584.5 L 1620.5 591.5 L 1660.5 631.5 L 1684.5 664.5 Z" fill="lightgray"></path>
      </clipPath>
      <path clip-path="url(#make-me-a-hanzi-clip-13)" d="M 1656.5 757.5 L 1682.5 719.5 L 1642.5 652.5 L 1583.5 585.5 L 1494.5 515.5 " fill="none" id="make-me-a-hanzi-animation-13" stroke-dasharray="455 910" stroke-linecap="round"></path>

      <clipPath id="make-me-a-hanzi-clip-14">
      <path d="M 1640.5 391.5 L 1631.5 385.5 Q 1609.5 371.5 1596.5 364.5 L 1557.5 341.5 L 1544.5 332.5 Q 1541.5 332.5 1537.5 330.5 Q 1502.5 311.5 1503.5 309.5 Q 1503.5 300.5 1522.5 304.5 L 1549.5 311.5 Q 1567.5 315.5 1588.5 323.5 Q 1606.5 328.5 1640.5 348.5 Q 1654.5 356.5 1702.5 389.5 Q 1774.5 438.5 1822.5 498.5 L 1891.5 588.5 Q 1905.5 607.5 1926.5 621.5 Q 1946.5 633.5 1950.5 637.5 Q 1953.5 640.5 1953.5 647.5 Q 1953.5 654.5 1941.5 666.5 Q 1928.5 679.5 1917.5 686.5 Q 1911.5 691.5 1890.5 700.5 Q 1874.5 706.5 1866.5 706.5 Q 1769.5 674.5 1764.5 674.5 Q 1760.5 674.5 1722.5 668.5 Q 1686.5 662.5 1684.5 664.5 C 1654.5 662.5 1630.5 631.5 1660.5 631.5 L 1687.5 631.5 Q 1710.5 630.5 1742.5 633.5 L 1804.5 645.5 Q 1841.5 652.5 1842.5 645.5 Q 1853.5 634.5 1792.5 549.5 Q 1788.5 545.5 1772.5 525.5 L 1753.5 499.5 L 1732.5 477.5 L 1660.5 405.5 L 1640.5 391.5 Z" fill="lightgray"></path>
      </clipPath>
      <path clip-path="url(#make-me-a-hanzi-clip-14)" d="M 1667.5 635.5 L 1697.5 648.5 L 1763.5 655.5 L 1836.5 673.5 L 1866.5 671.5 L 1888.5 650.5 L 1870.5 613.5 L 1814.5 531.5 L 1771.5 479.5 L 1697.5 410.5 L 1609.5 351.5 L 1553.5 323.5 L 1507.5 308.5 " fill="none" id="make-me-a-hanzi-animation-14" stroke-dasharray="889 1778" stroke-linecap="round"></path>

      <clipPath id="make-me-a-hanzi-clip-15">
      <path d="M 1613.5 584.5 L 1619.5 575.5 L 1667.5 525.5 Q 1687.5 502.5 1701.5 489.5 Q 1711.5 477.5 1732.5 477.5 C 1755.5 476.5 1755.5 476.5 1753.5 499.5 L 1752.5 512.5 Q 1750.5 521.5 1748.5 524.5 L 1742.5 533.5 Q 1739.5 539.5 1737.5 541.5 L 1732.5 548.5 L 1723.5 556.5 L 1712.5 563.5 Q 1697.5 571.5 1652.5 586.5 L 1620.5 591.5 C 1607.5 593.5 1607.5 593.5 1613.5 584.5 Z" fill="lightgray"></path>
      </clipPath>
      <path clip-path="url(#make-me-a-hanzi-clip-15)" d="M 1621.5 583.5 L 1701.5 534.5 L 1722.5 510.5 L 1727.5 492.5 " fill="none" id="make-me-a-hanzi-animation-15" stroke-dasharray="272 544" stroke-linecap="round"></path>

      <clipPath id="make-me-a-hanzi-clip-16">
      <path d="M 1523.5 510.5 L 1532.5 499.5 Q 1533.5 497.5 1562.5 464.5 L 1590.5 431.5 Q 1591.5 429.5 1596.5 425.5 L 1609.5 412.5 Q 1615.5 403.5 1630.5 394.5 Q 1636.5 391.5 1640.5 391.5 C 1660.5 387.5 1660.5 387.5 1660.5 405.5 L 1660.5 411.5 Q 1661.5 438.5 1652.5 461.5 Q 1643.5 471.5 1626.5 485.5 Q 1623.5 488.5 1604.5 498.5 Q 1601.5 500.5 1558.5 516.5 L 1528.5 525.5 C 1515.5 529.5 1515.5 529.5 1519.5 520.5 L 1523.5 510.5 Z" fill="lightgray"></path>
      </clipPath>
      <path clip-path="url(#make-me-a-hanzi-clip-16)" d="M 1526.5 517.5 L 1605.5 462.5 L 1650.5 408.5 " fill="none" id="make-me-a-hanzi-animation-16" stroke-dasharray="295 590" stroke-linecap="round"></path>

      <clipPath id="make-me-a-hanzi-clip-17">
      <path d="M 1553.5 225.5 L 1601.5 237.5 L 1662.5 258.5 L 1705.5 268.5 L 1720.5 273.5 Q 1727.5 274.5 1730.5 278.5 Q 1735.5 291.5 1716.5 309.5 L 1695.5 324.5 Q 1684.5 331.5 1676.5 333.5 Q 1671.5 336.5 1662.5 336.5 Q 1653.5 331.5 1648.5 325.5 Q 1638.5 316.5 1627.5 310.5 Q 1613.5 300.5 1589.5 288.5 Q 1558.5 275.5 1525.5 260.5 Q 1467.5 236.5 1402.5 221.5 Q 1385.5 214.5 1357.5 211.5 L 1341.5 206.5 Q 1326.5 207.5 1326.5 200.5 Q 1326.5 196.5 1330.5 193.5 Q 1335.5 190.5 1340.5 190.5 L 1369.5 190.5 Q 1416.5 188.5 1494.5 208.5 L 1553.5 225.5 Z" fill="lightgray"></path>
      </clipPath>
      <path clip-path="url(#make-me-a-hanzi-clip-17)" d="M 1721.5 283.5 L 1670.5 297.5 L 1599.5 263.5 L 1480.5 222.5 L 1375.5 201.5 L 1332.5 199.5 " fill="none" id="make-me-a-hanzi-animation-17" stroke-dasharray="536 1072" stroke-linecap="round"></path>

      <clipPath id="make-me-a-hanzi-clip-18">
      <path d="M 1506.5 122.5 L 1358.5 106.5 Q 1317.5 101.5 1315.5 100.5 Q 1310.5 100.5 1308.5 92.5 Q 1306.5 87.5 1316.5 80.5 Q 1338.5 67.5 1369.5 67.5 L 1374.5 67.5 Q 1399.5 71.5 1420.5 72.5 L 1506.5 81.5 L 1569.5 89.5 L 1708.5 104.5 Q 1718.5 104.5 1740.5 108.5 Q 1764.5 113.5 1767.5 116.5 Q 1770.5 116.5 1772.5 124.5 Q 1774.5 130.5 1763.5 137.5 Q 1755.5 143.5 1734.5 146.5 Q 1714.5 149.5 1710.5 149.5 Q 1708.5 147.5 1661.5 143.5 L 1573.5 131.5 L 1506.5 122.5 Z" fill="lightgray"></path>
      </clipPath>
      <path clip-path="url(#make-me-a-hanzi-clip-18)" d="M 1318.5 90.5 L 1379.5 87.5 L 1691.5 125.5 L 1760.5 126.5 " fill="none" id="make-me-a-hanzi-animation-18" stroke-dasharray="572 1144" stroke-linecap="round"></path>

      <clipPath id="make-me-a-hanzi-clip-19">
      <path d="M 1494.5 208.5 L 1500.5 196.5 L 1505.5 177.5 Q 1509.5 169.5 1507.5 154.5 L 1506.5 122.5 L 1506.5 81.5 L 1504.5 -14.5 C 1503.5 -44.5 1557.5 -41.5 1560.5 -11.5 L 1569.5 89.5 L 1573.5 131.5 L 1576.5 150.5 Q 1577.5 158.5 1581.5 175.5 Q 1586.5 195.5 1585.5 199.5 Q 1581.5 215.5 1553.5 225.5 C 1525.5 236.5 1481.5 235.5 1494.5 208.5 Z" fill="lightgray"></path>
      </clipPath>
      <path clip-path="url(#make-me-a-hanzi-clip-19)" d="M 1503.5 205.5 L 1543.5 182.5 L 1544.5 175.5 L 1534.5 16.5 L 1511.5 -7.5 " fill="none" id="make-me-a-hanzi-animation-19" stroke-dasharray="374 748" stroke-linecap="round"></path>

      <clipPath id="make-me-a-hanzi-clip-20">
      <path d="M 1504.5 -14.5 L 1379.5 -25.5 Q 1329.5 -31.5 1281.5 -34.5 Q 1221.5 -36.5 1203.5 -36.5 L 1173.5 -36.5 Q 1166.5 -36.5 1157.5 -38.5 Q 1152.5 -42.5 1152.5 -49.5 Q 1150.5 -52.5 1169.5 -64.5 L 1193.5 -78.5 Q 1219.5 -90.5 1237.5 -90.5 Q 1244.5 -90.5 1259.5 -86.5 L 1287.5 -79.5 L 1318.5 -74.5 Q 1326.5 -73.5 1335.5 -73.5 L 1374.5 -67.5 Q 1384.5 -67.5 1392.5 -65.5 L 1447.5 -59.5 L 1578.5 -51.5 L 1834.5 -44.5 L 1909.5 -47.5 L 1937.5 -47.5 Q 1944.5 -47.5 1953.5 -43.5 Q 1964.5 -39.5 1965.5 -34.5 Q 1965.5 -20.5 1931.5 -2.5 L 1900.5 10.5 Q 1865.5 19.5 1838.5 14.5 Q 1819.5 12.5 1796.5 8.5 Q 1771.5 4.5 1732.5 2.5 L 1560.5 -11.5 L 1504.5 -14.5 Z" fill="lightgray"></path>
      </clipPath>
      <path clip-path="url(#make-me-a-hanzi-clip-20)" d="M 1162.5 -47.5 L 1239.5 -63.5 L 1451.5 -38.5 L 1835.5 -14.5 L 1894.5 -17.5 L 1954.5 -32.5 " fill="none" id="make-me-a-hanzi-animation-20" stroke-dasharray="926 1852" stroke-linecap="round"></path>

</g>
</svg>
